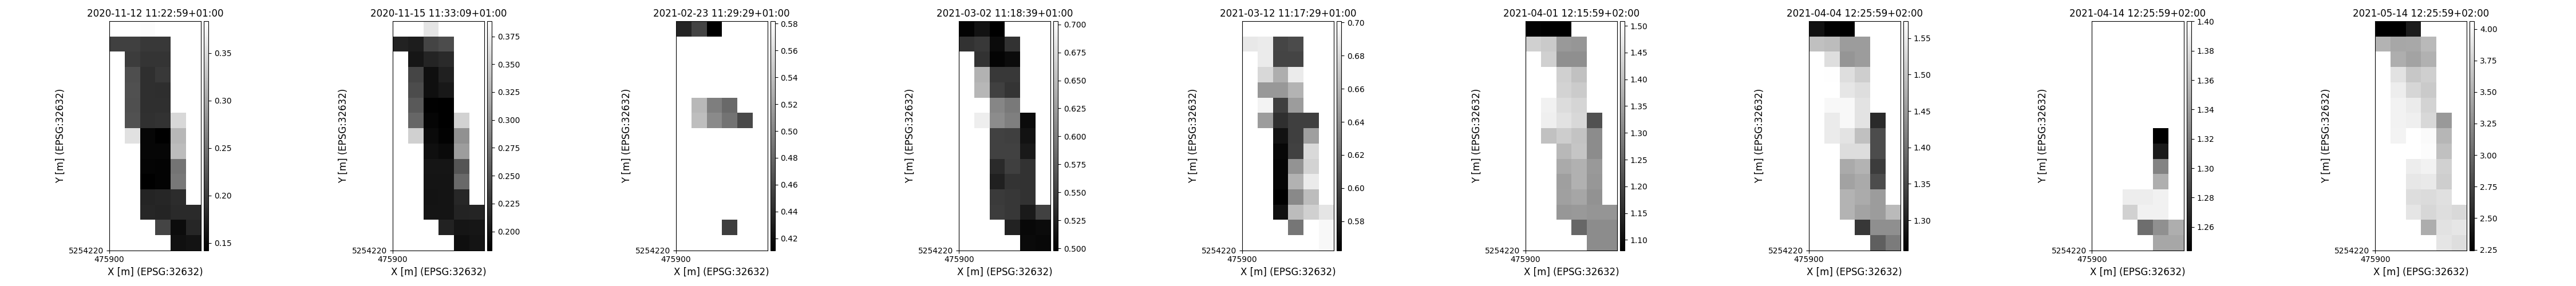

The table this chart was drawn from, first rows:
time, y, x, lai, pheno_phase
2020-11-12 11:22:59+01:00, 5254365, 475905, 0.3832, germination-endoftillering
2020-11-12 11:22:59+01:00, 5254365, 475915, 0.3837, germination-endoftillering
2020-11-12 11:22:59+01:00, 5254365, 475925, 0.3801, germination-endoftillering
2020-11-12 11:22:59+01:00, 5254355, 475905, 0.2032, germination-endoftillering
2020-11-12 11:22:59+01:00, 5254355, 475915, 0.2032, germination-endoftillering
2020-11-12 11:22:59+01:00, 5254355, 475925, 0.1962, germination-endoftillering
2020-11-12 11:22:59+01:00, 5254355, 475935, 0.1962, germination-endoftillering
2020-11-12 11:22:59+01:00, 5254345, 475915, 0.1988, germination-endoftillering
2020-11-12 11:22:59+01:00, 5254345, 475925, 0.1916, germination-endoftillering
2020-11-12 11:22:59+01:00, 5254345, 475935, 0.1916, germination-endoftillering
2020-11-12 11:22:59+01:00, 5254335, 475915, 0.2161, germination-endoftillering
2020-11-12 11:22:59+01:00, 5254335, 475925, 0.187, germination-endoftillering
2020-11-12 11:22:59+01:00, 5254335, 475935, 0.1952, germination-endoftillering
2020-11-12 11:22:59+01:00, 5254325, 475915, 0.2185, germination-endoftillering
2020-11-12 11:22:59+01:00, 5254325, 475925, 0.1875, germination-endoftillering
2020-11-12 11:22:59+01:00, 5254325, 475935, 0.186, germination-endoftillering
2020-11-12 11:22:59+01:00, 5254315, 475915, 0.2173, germination-endoftillering
2020-11-12 11:22:59+01:00, 5254315, 475925, 0.187, germination-endoftillering
2020-11-12 11:22:59+01:00, 5254315, 475935, 0.1875, germination-endoftillering
2020-11-12 11:22:59+01:00, 5254305, 475915, 0.2194, germination-endoftillering
2020-11-12 11:22:59+01:00, 5254305, 475925, 0.1884, germination-endoftillering
2020-11-12 11:22:59+01:00, 5254305, 475935, 0.1895, germination-endoftillering
2020-11-12 11:22:59+01:00, 5254305, 475945, 0.3465, germination-endoftillering
2020-11-12 11:22:59+01:00, 5254295, 475915, 0.3545, germination-endoftillering
2020-11-12 11:22:59+01:00, 5254295, 475925, 0.1486, germination-endoftillering
2020-11-12 11:22:59+01:00, 5254295, 475935, 0.1423, germination-endoftillering
2020-11-12 11:22:59+01:00, 5254295, 475945, 0.3151, germination-endoftillering
2020-11-12 11:22:59+01:00, 5254285, 475925, 0.1486, germination-endoftillering
2020-11-12 11:22:59+01:00, 5254285, 475935, 0.1486, germination-endoftillering
2020-11-12 11:22:59+01:00, 5254285, 475945, 0.3193, germination-endoftillering
2020-11-12 11:22:59+01:00, 5254275, 475925, 0.1466, germination-endoftillering
2020-11-12 11:22:59+01:00, 5254275, 475935, 0.1461, germination-endoftillering
2020-11-12 11:22:59+01:00, 5254275, 475945, 0.2522, germination-endoftillering
2020-11-12 11:22:59+01:00, 5254265, 475925, 0.1419, germination-endoftillering
2020-11-12 11:22:59+01:00, 5254265, 475935, 0.1461, germination-endoftillering
2020-11-12 11:22:59+01:00, 5254265, 475945, 0.2553, germination-endoftillering
2020-11-12 11:22:59+01:00, 5254255, 475925, 0.1778, germination-endoftillering
2020-11-12 11:22:59+01:00, 5254255, 475935, 0.1788, germination-endoftillering
2020-11-12 11:22:59+01:00, 5254255, 475945, 0.1853, germination-endoftillering
2020-11-12 11:22:59+01:00, 5254245, 475925, 0.1788, germination-endoftillering
2020-11-12 11:22:59+01:00, 5254245, 475935, 0.1772, germination-endoftillering
2020-11-12 11:22:59+01:00, 5254245, 475945, 0.1823, germination-endoftillering
2020-11-12 11:22:59+01:00, 5254245, 475955, 0.1823, germination-endoftillering
2020-11-12 11:22:59+01:00, 5254235, 475935, 0.2066, germination-endoftillering
2020-11-12 11:22:59+01:00, 5254235, 475945, 0.1538, germination-endoftillering
2020-11-12 11:22:59+01:00, 5254235, 475955, 0.1788, germination-endoftillering
2020-11-12 11:22:59+01:00, 5254225, 475945, 0.1578, germination-endoftillering
2020-11-12 11:22:59+01:00, 5254225, 475955, 0.1607, germination-endoftillering
2020-11-12 11:22:59+01:00, 5254365, 475905, 0.2906, germination-endoftillering
2020-11-12 11:22:59+01:00, 5254365, 475915, 0.2906, germination-endoftillering
2020-11-12 11:22:59+01:00, 5254365, 475925, 0.2535, germination-endoftillering
2020-11-12 11:22:59+01:00, 5254355, 475905, 0.09158, germination-endoftillering
2020-11-12 11:22:59+01:00, 5254355, 475915, 0.09158, germination-endoftillering
2020-11-12 11:22:59+01:00, 5254355, 475925, 0.08699, germination-endoftillering
2020-11-12 11:22:59+01:00, 5254355, 475935, 0.08699, germination-endoftillering
2020-11-12 11:22:59+01:00, 5254345, 475915, 0.09158, germination-endoftillering
2020-11-12 11:22:59+01:00, 5254345, 475925, 0.07928, germination-endoftillering
2020-11-12 11:22:59+01:00, 5254345, 475935, 0.07928, germination-endoftillering
2020-11-12 11:22:59+01:00, 5254335, 475915, 0.1017, germination-endoftillering
2020-11-12 11:22:59+01:00, 5254335, 475925, 0.07274, germination-endoftillering
... 3,180 more rows
